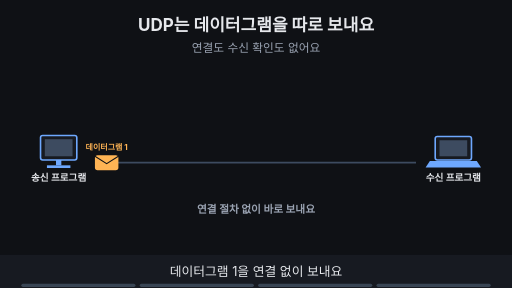
t = 0.00 s
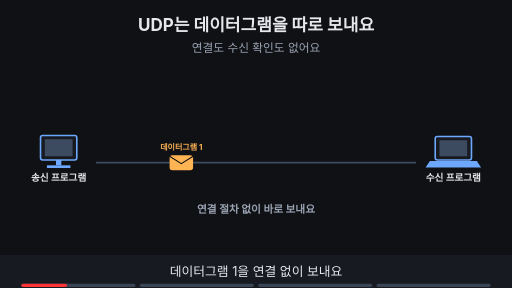
t = 1.60 s
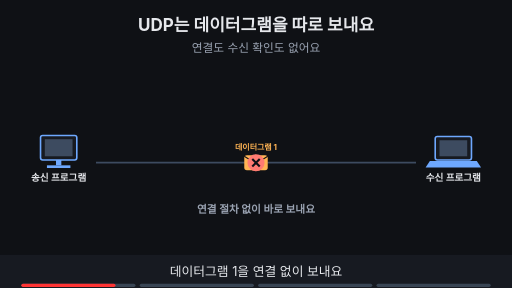
t = 3.30 s
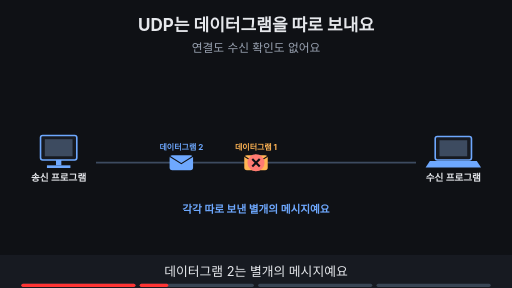
t = 5.00 s
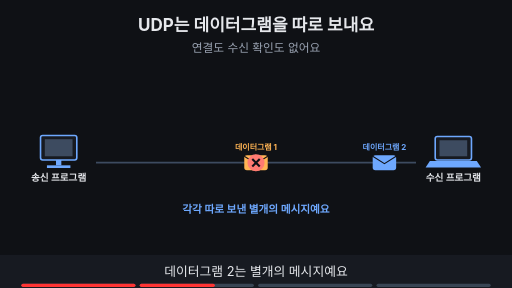
t = 6.63 s
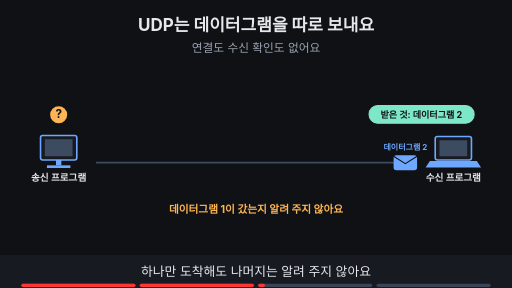
t = 8.24 s

The animated SVG that drew these frames (rendered in a browser with its animation timeline set to each time). Animation: 17 SMIL elements (animate=15,animateTransform=2); frames cover the first 8.24 s, repeats indefinitely.

<svg xmlns="http://www.w3.org/2000/svg" viewBox="0 0 960 540" width="960" height="540" font-family="-apple-system,'Apple SD Gothic Neo','Segoe UI',sans-serif">
<title>UDP는 데이터그램을 따로 보내요</title>
<rect width="960" height="540" fill="#0f1115"/>
<text x="480" y="58" text-anchor="middle" font-size="32" font-weight="700" fill="#e6e8ec">UDP는 데이터그램을 따로 보내요</text>
<text x="480" y="98" text-anchor="middle" font-size="22" fill="#9aa3b2">연결도 수신 확인도 없어요</text>
<rect x="76" y="254" width="68" height="46" rx="4" fill="#171a21" stroke="#6ea8fe" stroke-width="3"/><rect x="84" y="261" width="52" height="32" fill="#3d4b60"/><rect x="105" y="300" width="10" height="10" fill="#6ea8fe"/><rect x="88" y="310" width="44" height="5" fill="#6ea8fe"/><text x="110" y="340" text-anchor="middle" font-size="18" font-weight="700" fill="#e6e8ec">송신 프로그램</text><rect x="816" y="256" width="68" height="44" rx="4" fill="#171a21" stroke="#6ea8fe" stroke-width="3"/><rect x="824" y="263" width="52" height="30" fill="#3d4b60"/><polygon points="806,302 894,302 902,314 798,314" fill="#6ea8fe"/><text x="850" y="340" text-anchor="middle" font-size="18" font-weight="700" fill="#e6e8ec">수신 프로그램</text><line x1="180" y1="305" x2="780" y2="305" stroke="#3d4b60" stroke-width="3"/><g opacity="1"><animate attributeName="opacity" values="1;1;0;0" keyTimes="0;0.485;0.500;1" dur="16s" repeatCount="indefinite"/><g><animateTransform attributeName="transform" type="translate" values="200,305;200,305;480,305;480,305" keyTimes="0.000;0.025;0.175;1.000" dur="16s" repeatCount="indefinite"/><rect x="-22" y="-14" width="44" height="28" rx="5" fill="#ffb454"/><path d="M-22 -12 l22 14 l22 -14" fill="none" stroke="#0f1115" stroke-width="2"/><text x="0" y="-24" text-anchor="middle" font-size="15" font-weight="700" fill="#ffb454">데이터그램 1</text></g></g><g opacity="0"><animate attributeName="opacity" values="0;0;1;1;0;0" keyTimes="0;0.188;0.203;0.485;0.500;1" dur="16s" repeatCount="indefinite"/><circle cx="480" cy="305" r="16" fill="#ff7b72"/><path d="M473 298 l14 14 M487 298 l-14 14" stroke="#0f1115" stroke-width="4"/></g><g opacity="0"><animate attributeName="opacity" values="0;0;1;1;0;0" keyTimes="0;0.250;0.265;0.735;0.750;1" dur="16s" repeatCount="indefinite"/><g><animateTransform attributeName="transform" type="translate" values="200,305;200,305;760,305;760,305" keyTimes="0.000;0.275;0.425;1.000" dur="16s" repeatCount="indefinite"/><rect x="-22" y="-14" width="44" height="28" rx="5" fill="#6ea8fe"/><path d="M-22 -12 l22 14 l22 -14" fill="none" stroke="#0f1115" stroke-width="2"/><text x="0" y="-24" text-anchor="middle" font-size="15" font-weight="700" fill="#6ea8fe">데이터그램 2</text></g></g><g opacity="1"><animate attributeName="opacity" values="1;1;0;0" keyTimes="0;0.235;0.250;1" dur="16s" repeatCount="indefinite"/><text x="480" y="400" text-anchor="middle" font-size="20" font-weight="700" fill="#9aa3b2">연결 절차 없이 바로 보내요</text></g><g opacity="0"><animate attributeName="opacity" values="0;0;1;1;0;0" keyTimes="0;0.250;0.265;0.485;0.500;1" dur="16s" repeatCount="indefinite"/><text x="480" y="400" text-anchor="middle" font-size="20" font-weight="700" fill="#6ea8fe">각각 따로 보낸 별개의 메시지예요</text></g><g opacity="0"><animate attributeName="opacity" values="0;0;1;1;0;0" keyTimes="0;0.500;0.515;0.735;0.750;1" dur="16s" repeatCount="indefinite"/><rect x="692" y="198" width="197" height="33" rx="16" fill="#7ee7c7" stroke="#7ee7c7" stroke-width="2"/><text x="790" y="221.12" text-anchor="middle" font-size="17" font-weight="700" fill="#0f1115">받은 것: 데이터그램 2</text><circle cx="110" cy="215" r="16" fill="#ffb454"/><text x="110" y="222" text-anchor="middle" font-size="22" font-weight="700" fill="#0f1115">?</text><text x="480" y="400" text-anchor="middle" font-size="20" font-weight="700" fill="#ffb454">데이터그램 1이 갔는지 알려 주지 않아요</text></g><g opacity="0"><animate attributeName="opacity" values="0;0;1;1" keyTimes="0;0.750;0.765;1" dur="16s" repeatCount="indefinite"/><rect x="357" y="182" width="247" height="35" rx="18" fill="#ffb454" stroke="#ffb454" stroke-width="2"/><text x="480" y="206.84" text-anchor="middle" font-size="19" font-weight="700" fill="#0f1115">확인 · 재전송 · 윈도 없음</text><text x="480" y="400" text-anchor="middle" font-size="20" font-weight="700" fill="#7ee7c7">필요하면 프로그램이 직접 마련해요</text></g>
<rect x="0" y="478" width="960" height="62" fill="#171a21"/>
<g opacity="1"><animate attributeName="opacity" values="1;1;0;0" keyTimes="0;0.235;0.250;1" dur="16s" repeatCount="indefinite"/><text x="480" y="518" text-anchor="middle" font-size="24" fill="#e6e8ec">데이터그램 1을 연결 없이 보내요</text></g>
<g opacity="0"><animate attributeName="opacity" values="0;0;1;1;0;0" keyTimes="0;0.250;0.265;0.485;0.500;1" dur="16s" repeatCount="indefinite"/><text x="480" y="518" text-anchor="middle" font-size="24" fill="#e6e8ec">데이터그램 2는 별개의 메시지예요</text></g>
<g opacity="0"><animate attributeName="opacity" values="0;0;1;1;0;0" keyTimes="0;0.500;0.515;0.735;0.750;1" dur="16s" repeatCount="indefinite"/><text x="480" y="518" text-anchor="middle" font-size="24" fill="#e6e8ec">하나만 도착해도 나머지는 알려 주지 않아요</text></g>
<g opacity="0"><animate attributeName="opacity" values="0;0;1;1" keyTimes="0;0.750;0.765;1" dur="16s" repeatCount="indefinite"/><text x="480" y="518" text-anchor="middle" font-size="24" fill="#e6e8ec">필요한 기능은 프로그램이 마련해요</text></g>

<g aria-label="재생 진행 막대" data-stage-count="4"><g class="progress-segment" data-stage="1"><rect x="40" y="532" width="214" height="6" rx="3" fill="#394554"/><rect x="40" y="532" width="0" height="6" rx="3" fill="#ff3434"><animate attributeName="width" values="0;214;214" keyTimes="0;0.250000;1" dur="16s" repeatCount="indefinite"/></rect></g><g class="progress-segment" data-stage="2"><rect x="262" y="532" width="214" height="6" rx="3" fill="#394554"/><rect x="262" y="532" width="0" height="6" rx="3" fill="#ff3434"><animate attributeName="width" values="0;0;214;214" keyTimes="0;0.250000;0.500000;1" dur="16s" repeatCount="indefinite"/></rect></g><g class="progress-segment" data-stage="3"><rect x="484" y="532" width="214" height="6" rx="3" fill="#394554"/><rect x="484" y="532" width="0" height="6" rx="3" fill="#ff3434"><animate attributeName="width" values="0;0;214;214" keyTimes="0;0.500000;0.750000;1" dur="16s" repeatCount="indefinite"/></rect></g><g class="progress-segment" data-stage="4"><rect x="706" y="532" width="214" height="6" rx="3" fill="#394554"/><rect x="706" y="532" width="0" height="6" rx="3" fill="#ff3434"><animate attributeName="width" values="0;0;214" keyTimes="0;0.750000;1" dur="16s" repeatCount="indefinite"/></rect></g></g></svg>
